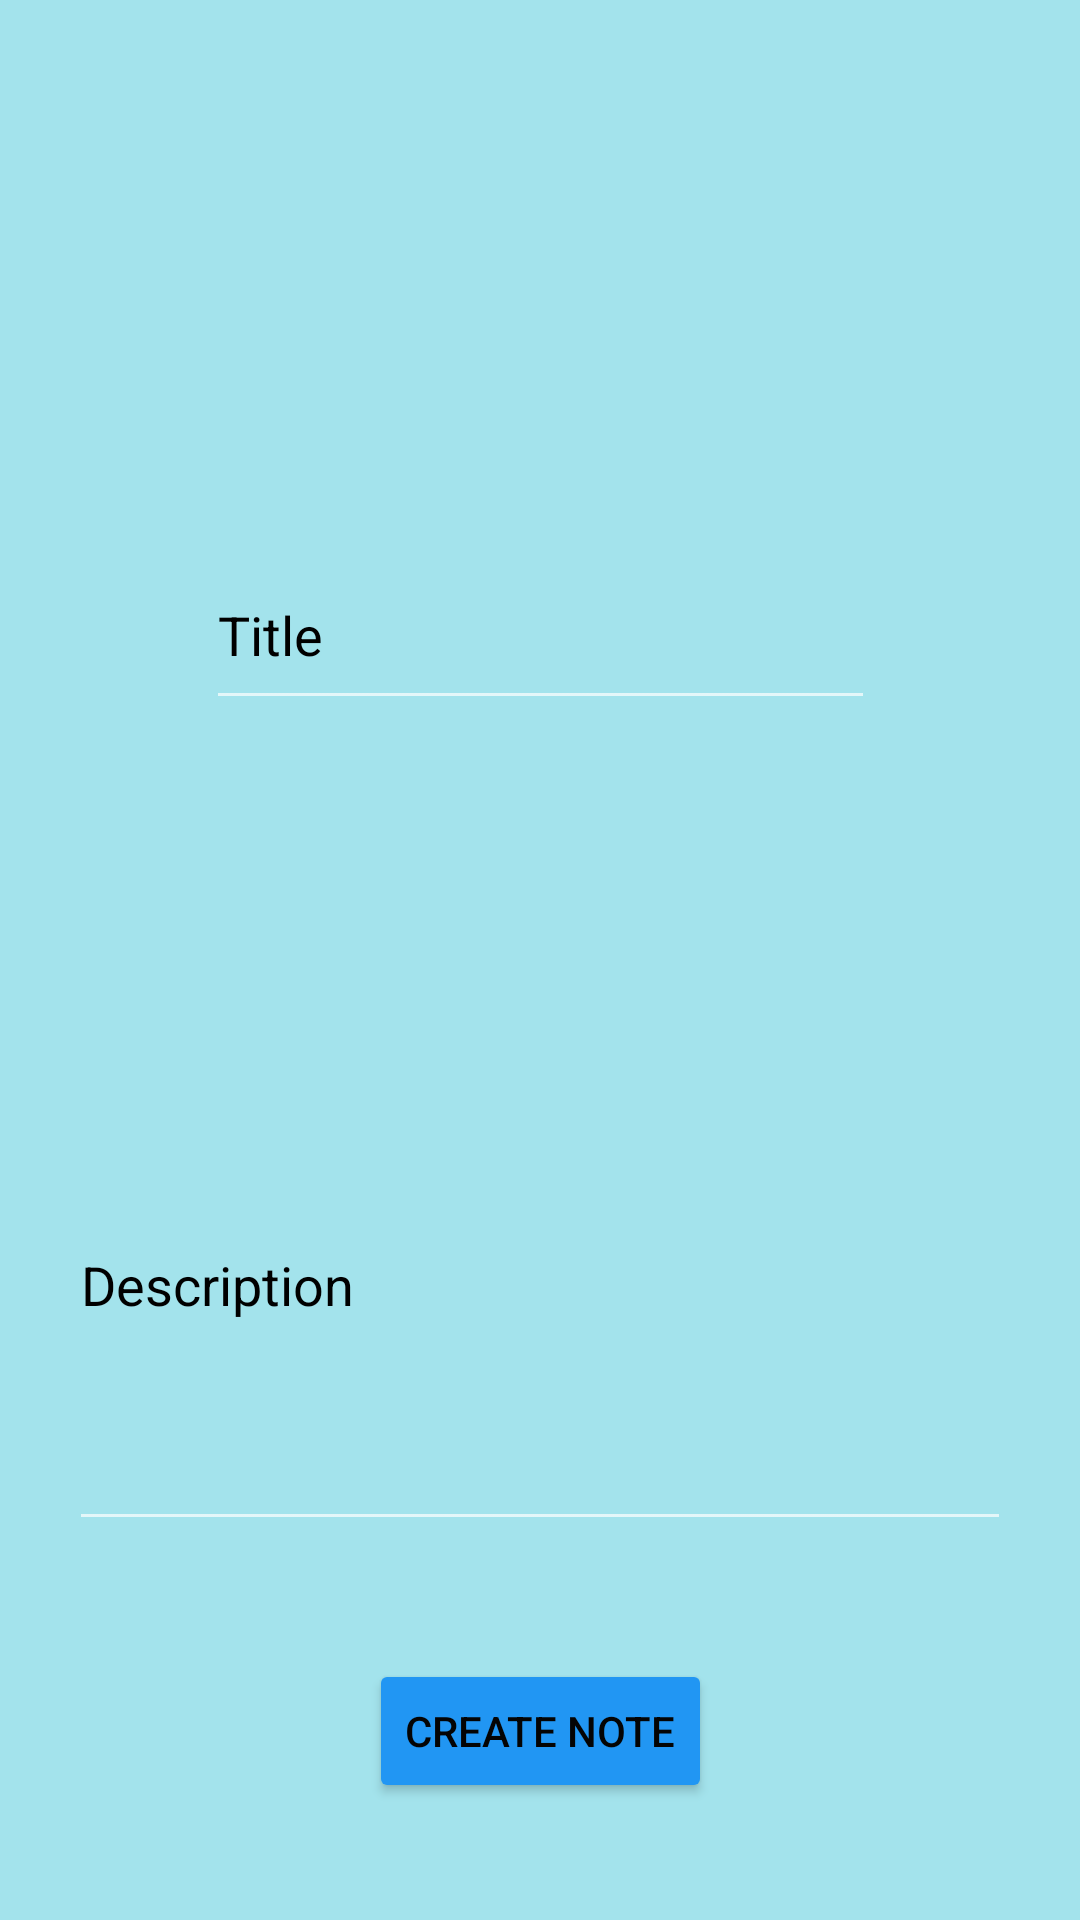

The Android layout XML behind this screen, and the referenced resources:
<!-- AndroidManifest.xml: application theme Theme.AppCompat.NoActionBar -->
<!-- res/layout/activity_create_note.xml -->
<?xml version="1.0" encoding="utf-8"?>
<androidx.constraintlayout.widget.ConstraintLayout xmlns:android="http://schemas.android.com/apk/res/android"
    xmlns:app="http://schemas.android.com/apk/res-auto"
    xmlns:tools="http://schemas.android.com/tools"
    android:layout_width="match_parent"
    android:layout_height="match_parent"
    android:background="#A3E3EC">

    <EditText
        android:id="@+id/titleEditText"
        android:layout_width="223dp"
        android:layout_height="60dp"
        android:layout_marginTop="180dp"
        android:ems="10"
        android:inputType="textPersonName"
        android:text="Title"
        android:textColor="#000000"
        app:layout_constraintEnd_toEndOf="parent"
        app:layout_constraintStart_toStartOf="parent"
        app:layout_constraintTop_toTopOf="parent" />

    <Button
        android:id="@+id/createNoteButton"
        android:layout_width="wrap_content"
        android:layout_height="wrap_content"
        android:text="create note"
        android:textColor="#040404"
        app:backgroundTint="#2196F3"
        app:iconTint="#814040"
        app:layout_constraintBottom_toBottomOf="parent"
        app:layout_constraintEnd_toEndOf="parent"
        app:layout_constraintStart_toStartOf="parent"
        app:layout_constraintTop_toBottomOf="@+id/descriptionEditText" />

    <EditText
        android:id="@+id/descriptionEditText"
        android:layout_width="314dp"
        android:layout_height="174dp"
        android:ems="10"
        android:inputType="textMultiLine"
        android:lines="5"
        android:text="Description"
        android:textColor="#000000"
        app:layout_constraintBottom_toBottomOf="parent"
        app:layout_constraintEnd_toEndOf="@+id/titleEditText"
        app:layout_constraintHorizontal_bias="0.505"
        app:layout_constraintStart_toStartOf="@+id/titleEditText"
        app:layout_constraintTop_toBottomOf="@+id/titleEditText"
        app:layout_constraintVertical_bias="0.441" />
</androidx.constraintlayout.widget.ConstraintLayout>
<!-- resources referenced by this layout -->
<resources>

</resources>
